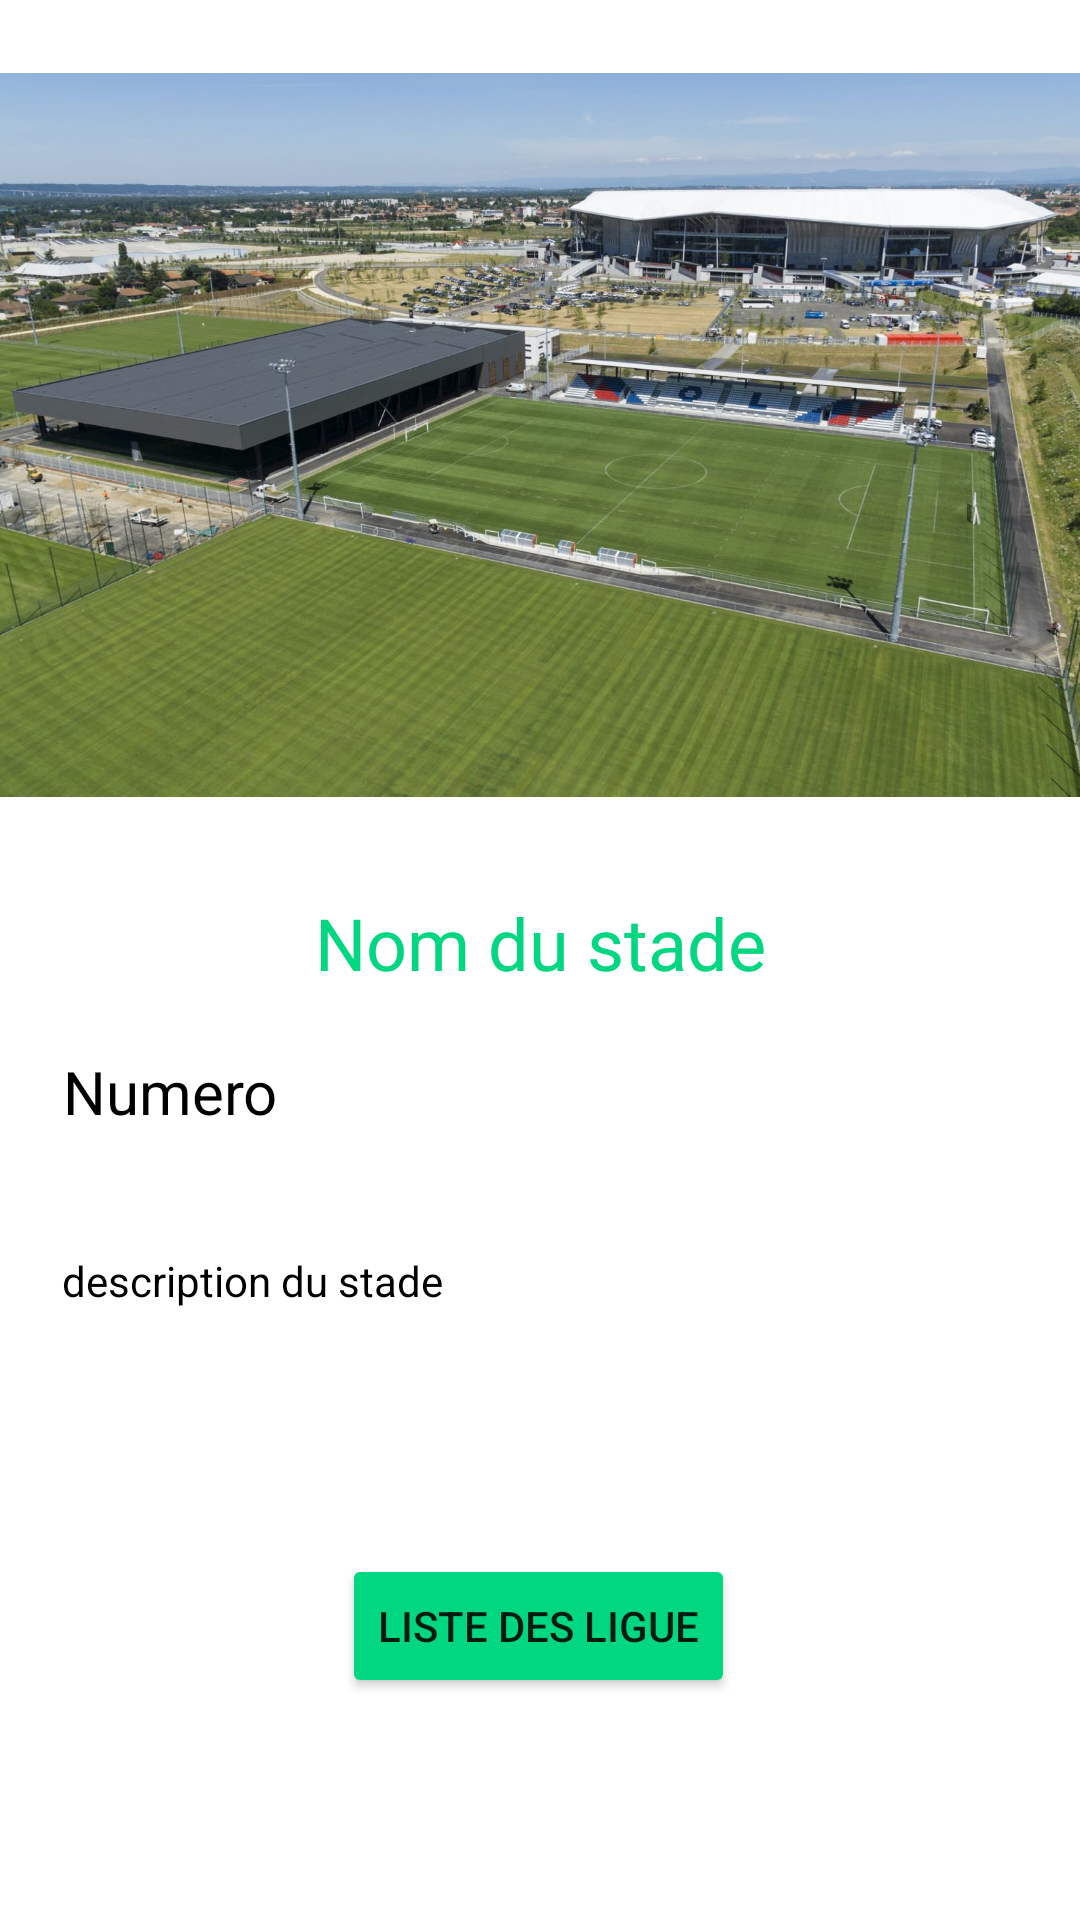

The Android layout XML behind this screen, and the referenced resources:
<!-- AndroidManifest.xml: application theme Theme.Sifflet0 -->
<!-- res/layout/activity_detail_stade.xml -->
<?xml version="1.0" encoding="utf-8"?>
<androidx.constraintlayout.widget.ConstraintLayout xmlns:android="http://schemas.android.com/apk/res/android"
    xmlns:app="http://schemas.android.com/apk/res-auto"
    xmlns:tools="http://schemas.android.com/tools"
    android:layout_width="match_parent"
    android:layout_height="match_parent"
    tools:context=".detailStade">

    <ImageView
        android:id="@+id/imageView3"
        android:layout_width="362dp"
        android:layout_height="242dp"
        android:layout_marginTop="24dp"
        app:layout_constraintEnd_toEndOf="parent"
        app:layout_constraintStart_toStartOf="parent"
        app:layout_constraintTop_toTopOf="parent"
        app:srcCompat="@drawable/park_ol" />

    <TextView
        android:id="@+id/descriptionNomStade"
        android:layout_width="wrap_content"
        android:layout_height="wrap_content"
        android:layout_marginTop="32dp"
        android:text="@string/nom_du_stade"
        android:textColor="@color/green"
        android:textSize="24sp"
        app:layout_constraintEnd_toEndOf="parent"
        app:layout_constraintStart_toStartOf="parent"
        app:layout_constraintTop_toBottomOf="@+id/imageView3" />

    <TextView
        android:id="@+id/textView2"
        android:layout_width="wrap_content"
        android:layout_height="wrap_content"
        android:layout_marginTop="20dp"
        android:text="@string/num_du_stade"
        android:textColor="@color/black"
        android:textSize="20sp"
        app:layout_constraintEnd_toEndOf="parent"
        app:layout_constraintHorizontal_bias="0.073"
        app:layout_constraintStart_toStartOf="parent"
        app:layout_constraintTop_toBottomOf="@+id/descriptionNomStade" />

    <TextView
        android:id="@+id/descriptionStade"
        android:layout_width="wrap_content"
        android:layout_height="wrap_content"
        android:layout_marginTop="40dp"
        android:text="@string/description_du_stade"
        android:textColor="@color/black"
        android:textSize="14sp"
        app:layout_constraintEnd_toEndOf="parent"
        app:layout_constraintHorizontal_bias="0.088"
        app:layout_constraintStart_toStartOf="parent"
        app:layout_constraintTop_toBottomOf="@+id/textView2" />

    <Button
        android:id="@+id/listeLigueButton"
        android:layout_width="wrap_content"
        android:layout_height="wrap_content"
        android:layout_marginTop="68dp"
        android:backgroundTint="@color/green"
        android:text="@string/Liste_de_ligue"
        app:layout_constraintBottom_toBottomOf="parent"
        app:layout_constraintEnd_toEndOf="parent"
        app:layout_constraintHorizontal_bias="0.498"
        app:layout_constraintStart_toStartOf="parent"
        app:layout_constraintTop_toBottomOf="@+id/descriptionStade"
        app:layout_constraintVertical_bias="0.157" />
</androidx.constraintlayout.widget.ConstraintLayout>
<!-- resources referenced by this layout -->
<resources>
  <color name="black">#FF000000</color>
  <color name="green">#01D681</color>
  <!-- drawable park_ol: jpg bitmap (drawable, 235339 bytes) -->
  <string name="Liste_de_ligue">Liste des ligue</string>
  <string name="description_du_stade">description du stade</string>
  <string name="nom_du_stade">Nom du stade</string>
  <string name="num_du_stade">Numero</string>
  <style name="Theme.Sifflet0" parent="Theme.MaterialComponents.DayNight.DarkActionBar">
          
          <item name="colorPrimary">@color/green</item>
          <item name="colorPrimaryVariant">@color/green</item>
          <item name="colorOnPrimary">@color/white</item>
          
          <item name="colorSecondary">@color/teal_200</item>
          <item name="colorSecondaryVariant">@color/teal_700</item>
          <item name="colorOnSecondary">@color/black</item>
          
          <item name="android:statusBarColor" tools:targetApi="l">?attr/colorPrimaryVariant</item>
          
      </style>
  <color name="white">#FFFFFFFF</color>
  <color name="teal_200">#FF03DAC5</color>
  <color name="teal_700">#FF018786</color>
</resources>
